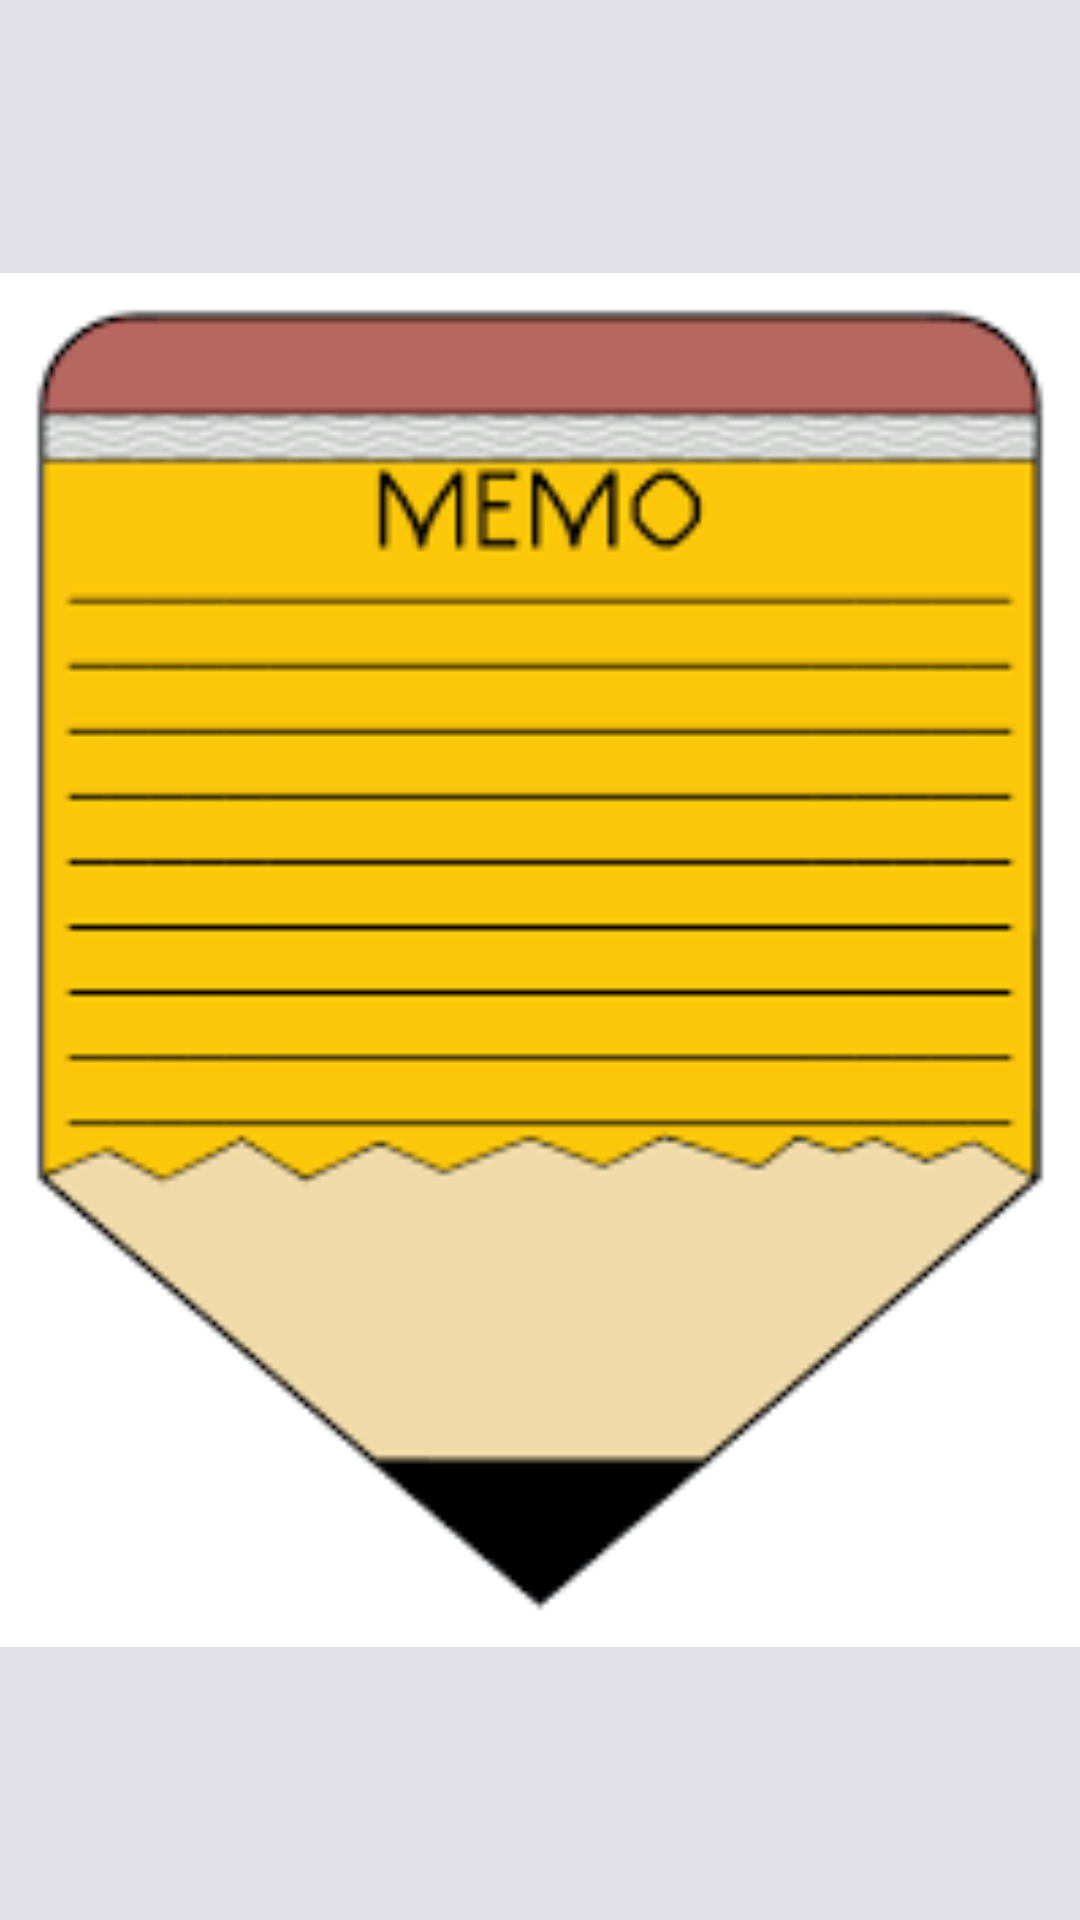

Layout XML and referenced resources for this Android screen:
<!-- AndroidManifest.xml: application theme AppTheme -->
<!-- res/layout/fragment_memo.xml -->
<?xml version="1.0" encoding="utf-8"?>
<LinearLayout xmlns:android="http://schemas.android.com/apk/res/android"
    android:orientation="vertical" android:layout_width="match_parent"
    android:layout_height="match_parent">

    
    <ImageView
        android:id="@+id/fragment_memo_tv"
        android:layout_width="match_parent"
        android:layout_height="match_parent"
        android:text="Memo"
        android:background="@color/grayWhite"
        android:textColor="@android:color/white"
        android:textSize="40dp"
        android:src="@drawable/memo"
        />

</LinearLayout>
<!-- resources referenced by this layout -->
<resources>
  <color name="grayWhite">#e3e1e8</color>
  <!-- drawable memo: png bitmap (drawable, 3438 bytes) -->
  <style name="AppTheme" parent="Theme.AppCompat.Light.DarkActionBar">
          
          <item name="colorPrimary">@color/colorPrimary</item>
          <item name="colorPrimaryDark">@color/colorPrimaryDark</item>
          <item name="colorAccent">@color/colorAccent</item>
      </style>
  <color name="colorPrimary">#3F51B5</color>
  <color name="colorPrimaryDark">#303F9F</color>
  <color name="colorAccent">#FF4081</color>
</resources>
